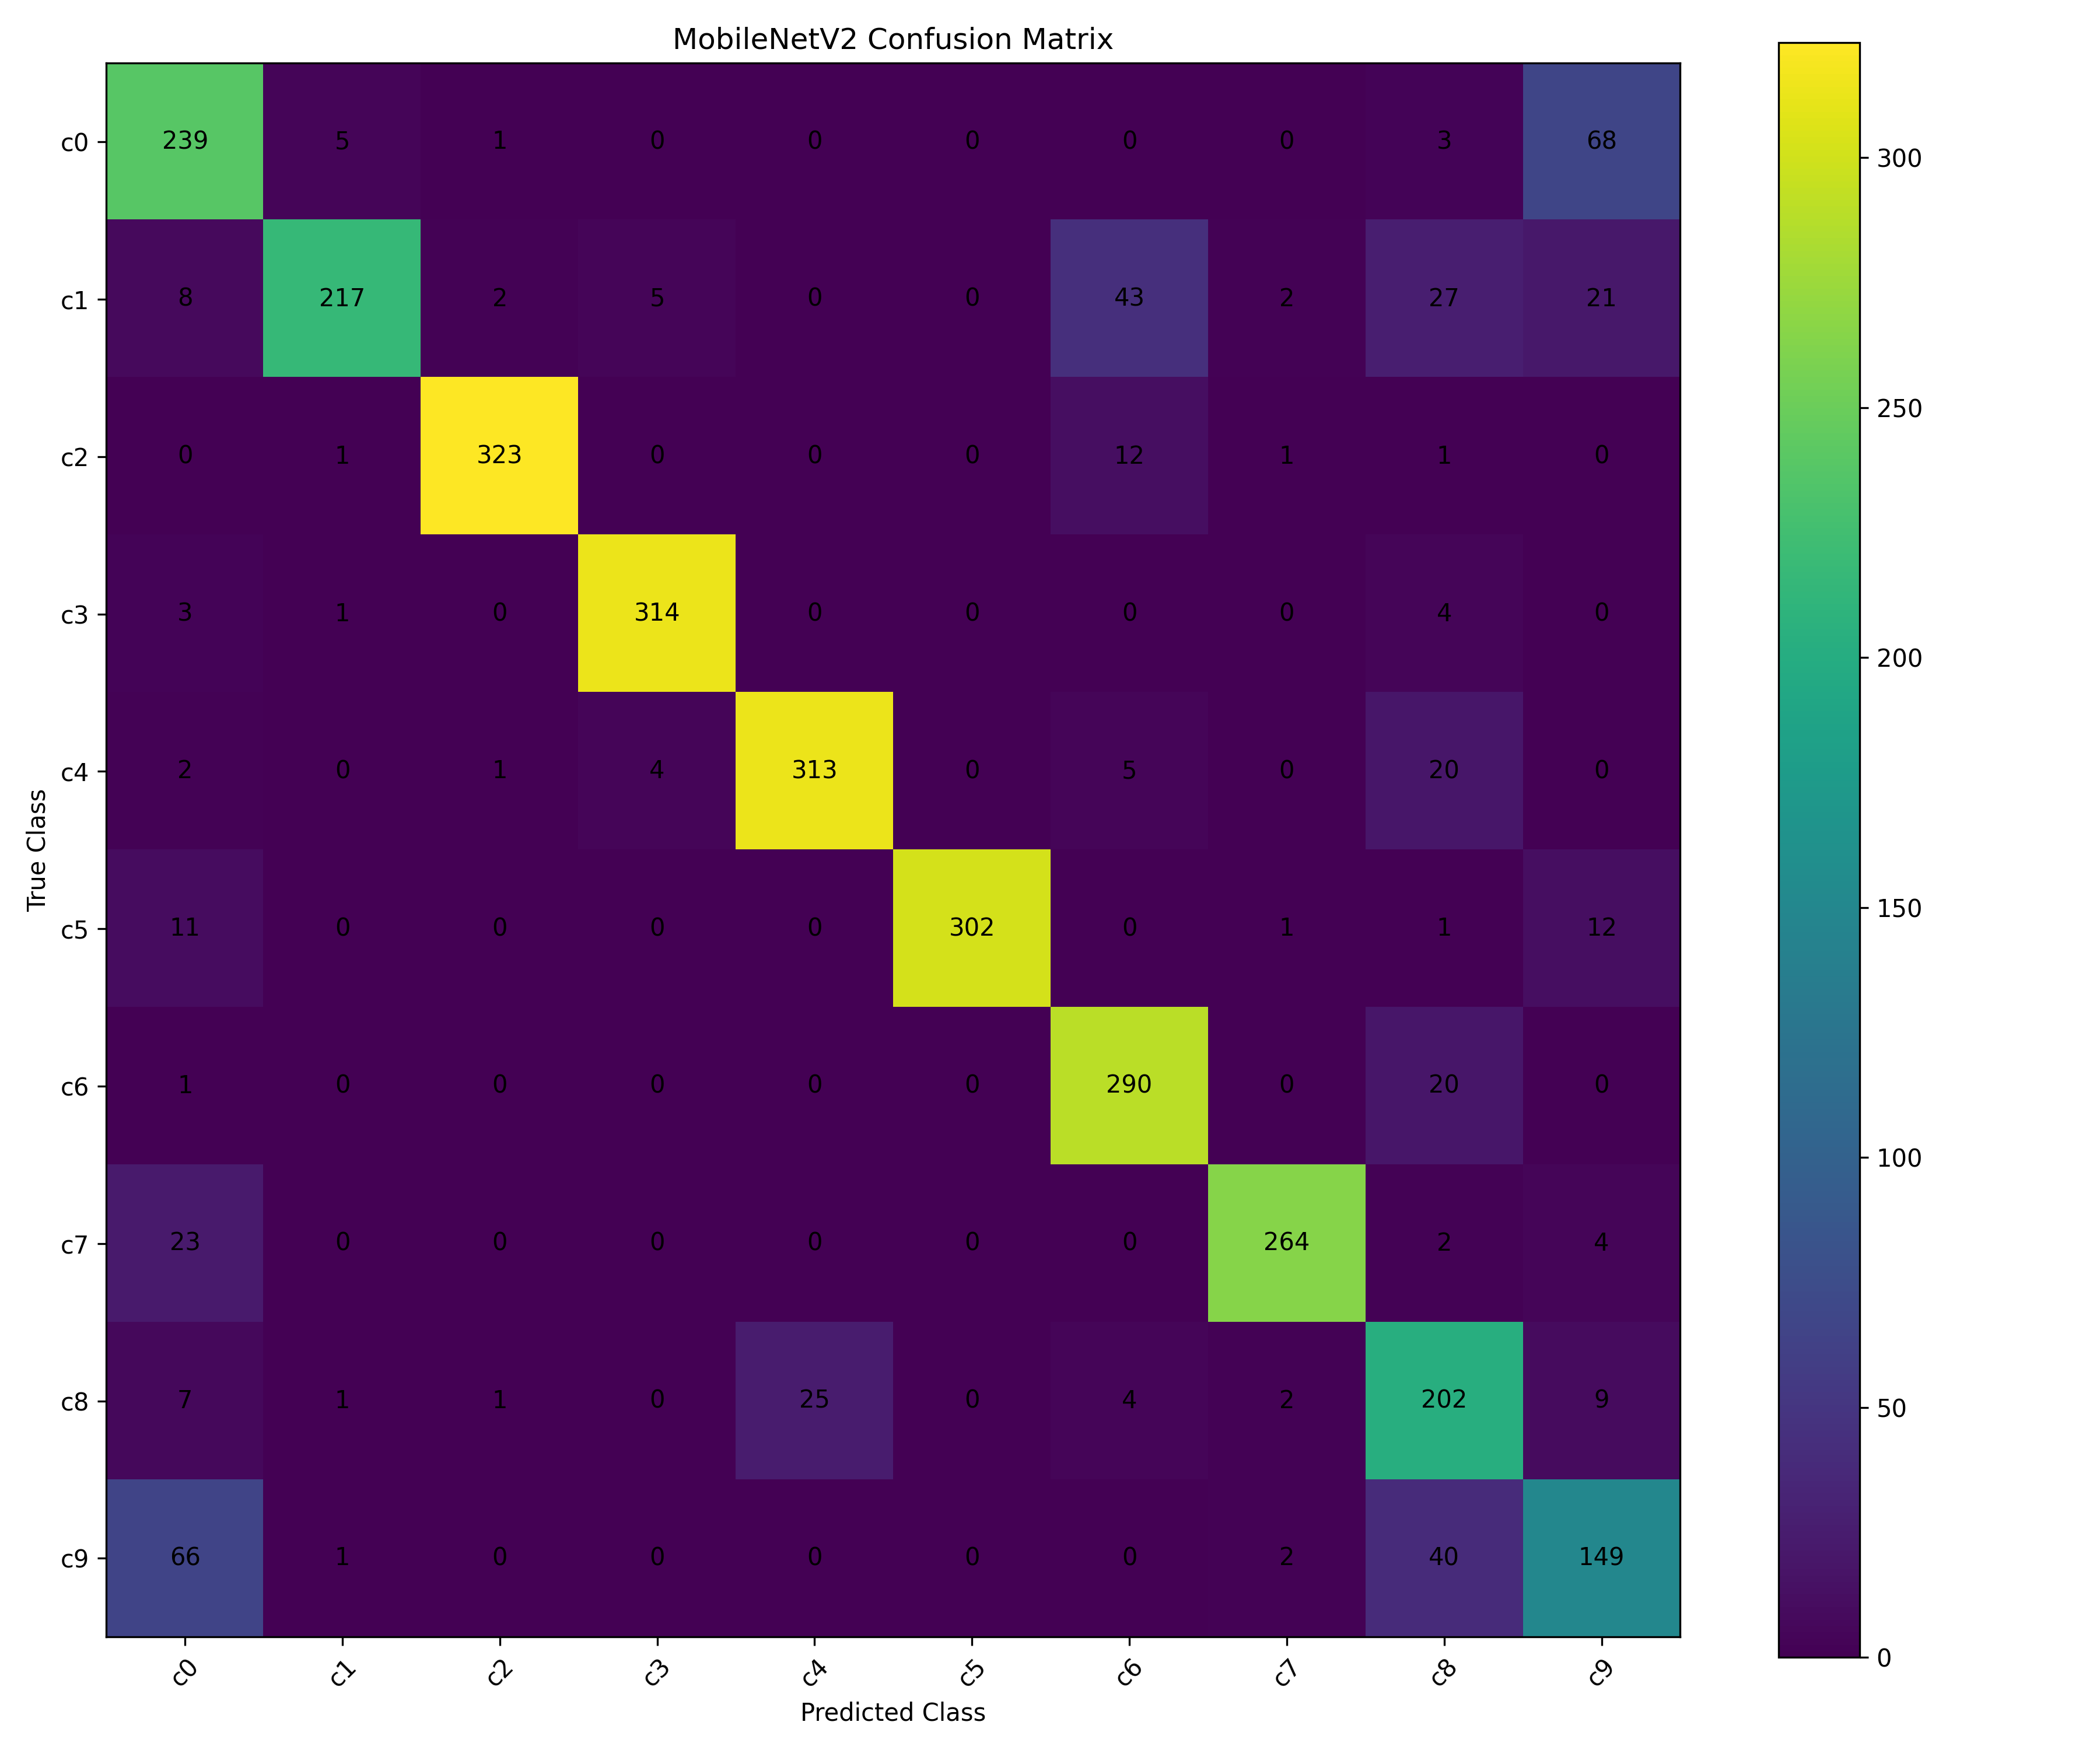

The file beside this chart, header and first rows:
, c0 - safe driving, c1 - texting right, c2 - talking on the phone right, c3 - texting left, c4 - talking on the phone left, c5 - operating the radio, c6 - drinking, c7 - reaching behind, c8 - hair and makeup, c9 - talking to passenger
c0 - safe driving, 239, 5, 1, 0, 0, 0, 0, 0, 3, 68
c1 - texting right, 8, 217, 2, 5, 0, 0, 43, 2, 27, 21
c2 - talking on the phone right, 0, 1, 323, 0, 0, 0, 12, 1, 1, 0
c3 - texting left, 3, 1, 0, 314, 0, 0, 0, 0, 4, 0
c4 - talking on the phone left, 2, 0, 1, 4, 313, 0, 5, 0, 20, 0
c5 - operating the radio, 11, 0, 0, 0, 0, 302, 0, 1, 1, 12
c6 - drinking, 1, 0, 0, 0, 0, 0, 290, 0, 20, 0
c7 - reaching behind, 23, 0, 0, 0, 0, 0, 0, 264, 2, 4
c8 - hair and makeup, 7, 1, 1, 0, 25, 0, 4, 2, 202, 9
c9 - talking to passenger, 66, 1, 0, 0, 0, 0, 0, 2, 40, 149
